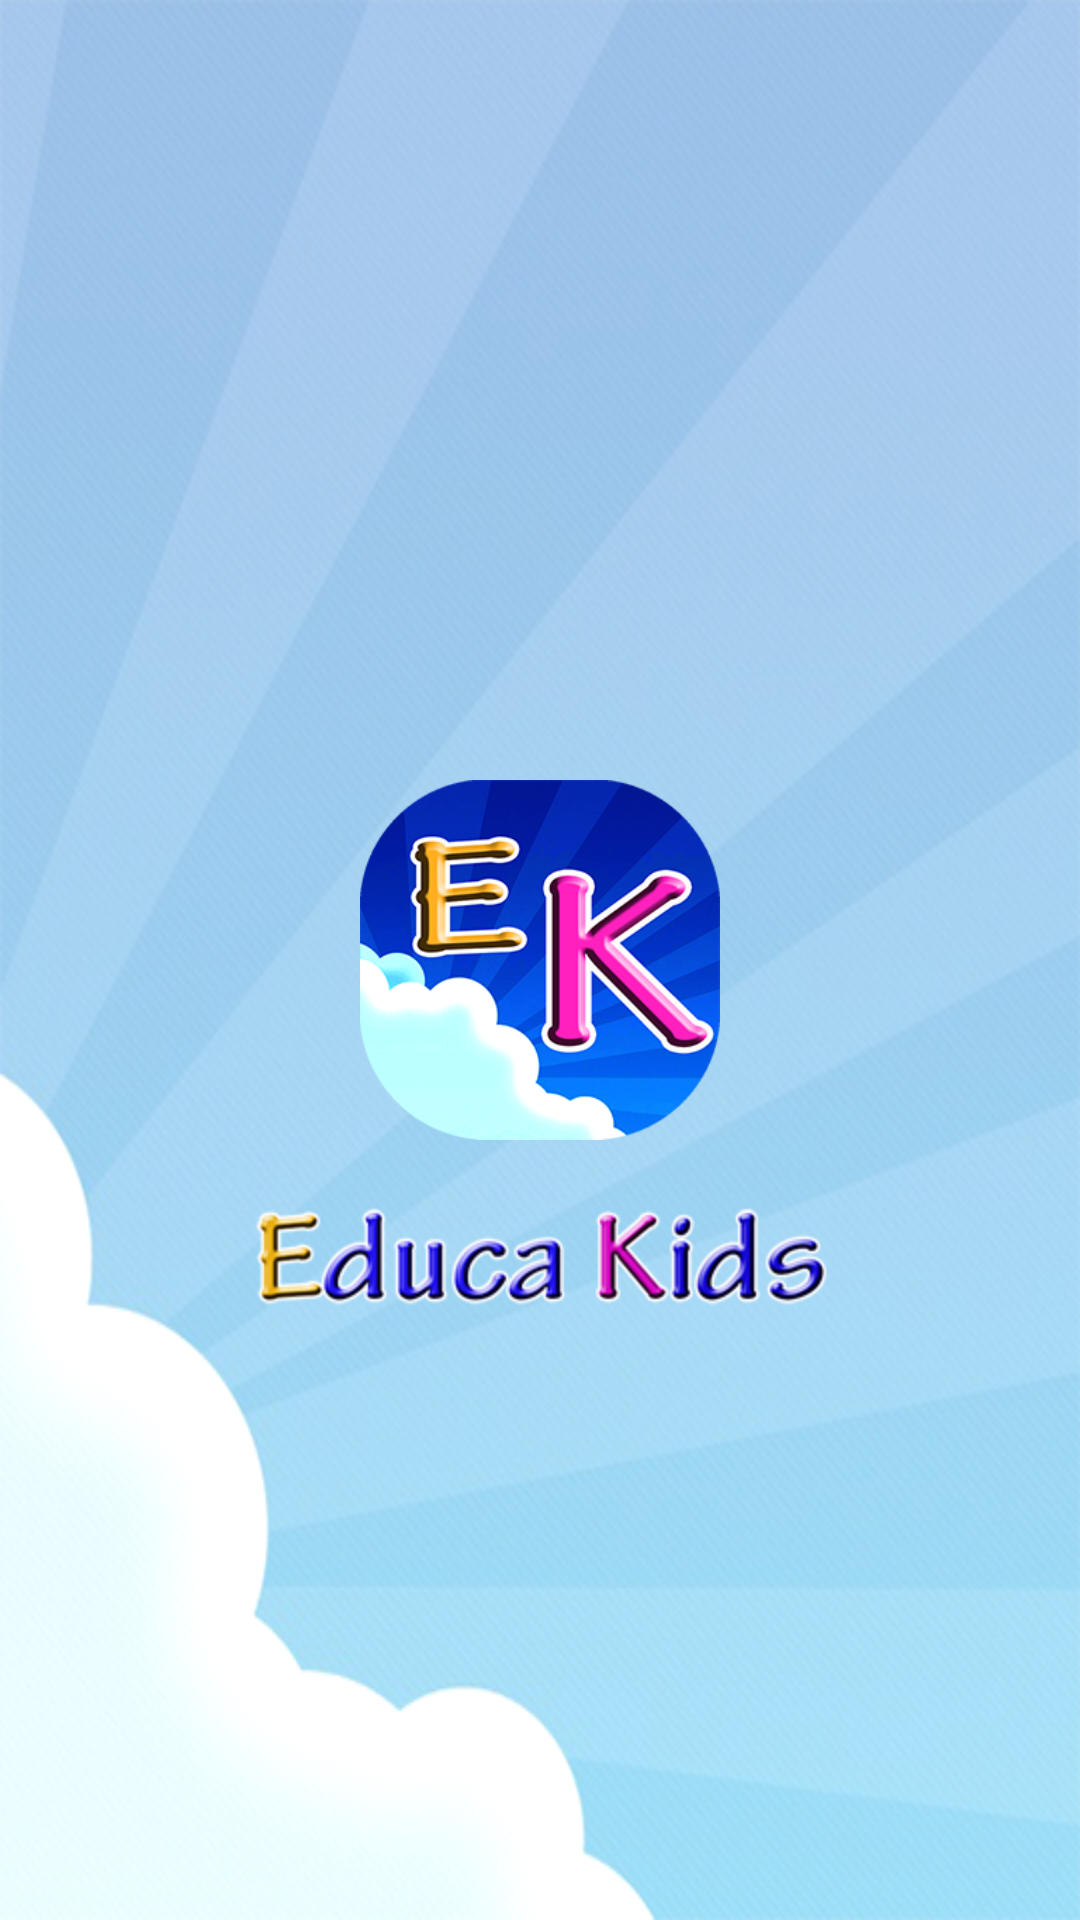

Layout XML and referenced resources for this Android screen:
<!-- AndroidManifest.xml: application theme AppTheme -->
<!-- res/layout/activity_splash.xml -->
<?xml version="1.0" encoding="utf-8"?>

<RelativeLayout xmlns:android="http://schemas.android.com/apk/res/android"
    android:layout_width="match_parent"
    android:layout_height="match_parent"
    android:background="@drawable/fundo_splash">

    <ImageView
        android:layout_width="120dp"
        android:layout_height="120dp"
        android:id="@+id/iv_logo_splash"
        android:src="@drawable/logo_splash"
        android:layout_centerVertical="true"
        android:layout_centerHorizontal="true" />

    <ImageView
        android:layout_width="200dp"
        android:layout_height="80dp"
        android:src="@drawable/nome_educakids"
        android:layout_below="@+id/iv_logo_splash"
        android:layout_centerHorizontal="true" />

</RelativeLayout>
<!-- resources referenced by this layout -->
<resources>
  <!-- drawable fundo_splash: png bitmap (drawable, 400593 bytes) -->
  <!-- drawable logo_splash: png bitmap (drawable, 102859 bytes) -->
  <!-- drawable nome_educakids: png bitmap (drawable, 35659 bytes) -->
  <style name="AppTheme" parent="Theme.AppCompat.Light.NoActionBar">
          
          <item name="colorPrimary">@color/colorPrimary</item>
          <item name="colorPrimaryDark">@color/colorPrimaryDark</item>
          <item name="colorAccent">@color/colorAccent</item>
  
      </style>
  <color name="colorPrimary">#3F51B5</color>
  <color name="colorPrimaryDark">#303F9F</color>
  <color name="colorAccent">#0023ec</color>
</resources>
